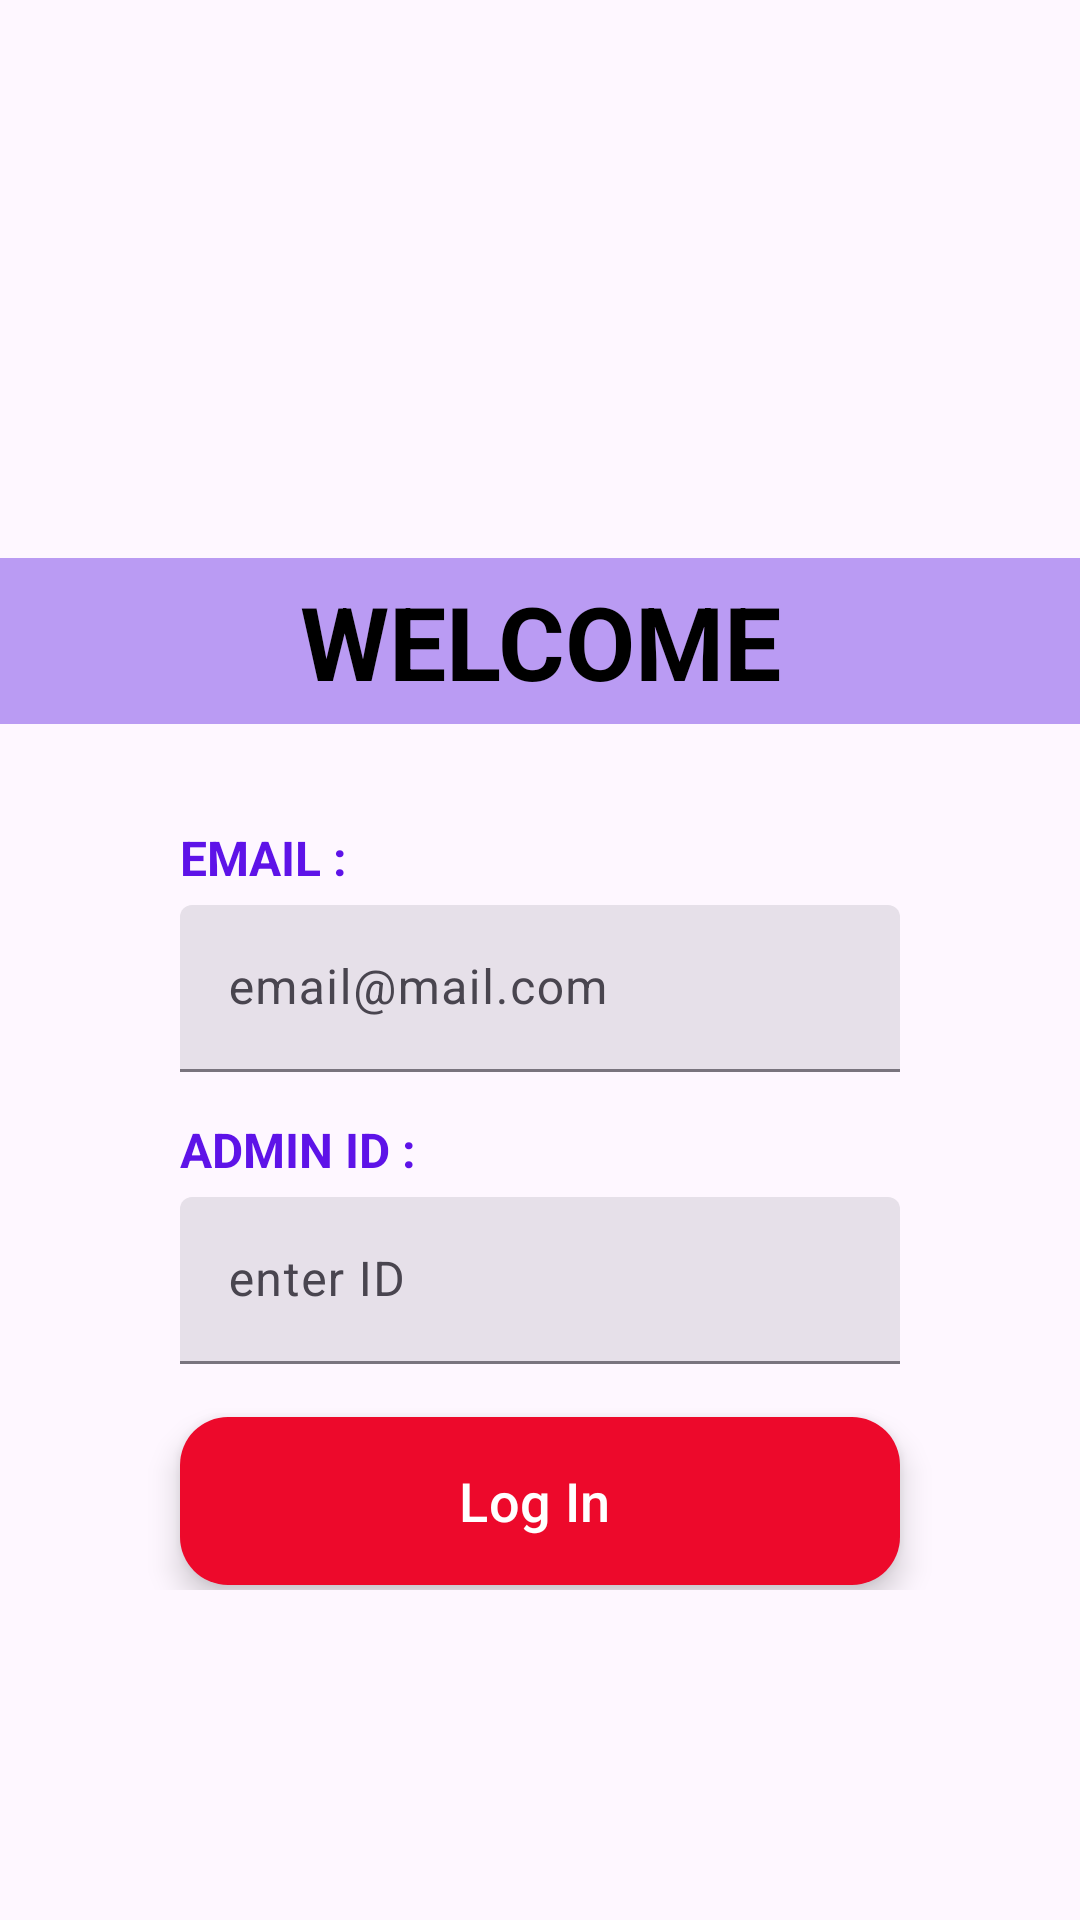

The Android layout XML behind this screen, and the referenced resources:
<!-- AndroidManifest.xml: application theme Theme.FMA -->
<!-- res/layout/login_user_fragment.xml -->
<?xml version="1.0" encoding="utf-8"?>
<androidx.constraintlayout.widget.ConstraintLayout xmlns:android="http://schemas.android.com/apk/res/android"
    xmlns:app="http://schemas.android.com/apk/res-auto"
    xmlns:tools="http://schemas.android.com/tools"
    android:layout_width="match_parent"
    android:layout_height="match_parent"
    android:paddingTop="20dp"
    android:paddingBottom="110dp">

    <ImageView
        android:id="@+id/imageView2"
        android:layout_width="0dp"
        android:layout_height="150dp"
        app:layout_constraintEnd_toEndOf="parent"
        app:layout_constraintStart_toStartOf="parent"
        app:layout_constraintTop_toTopOf="parent"
        tools:srcCompat="@tools:sample/avatars" />

    <androidx.constraintlayout.widget.ConstraintLayout
        android:id="@+id/constraintLayout"
        android:layout_width="match_parent"
        android:layout_height="wrap_content"
        android:layout_marginTop="16dp"
        android:background="@color/light_purple"
        android:padding="5dp"
        app:layout_constraintEnd_toEndOf="parent"
        app:layout_constraintStart_toStartOf="parent"
        app:layout_constraintTop_toBottomOf="@+id/imageView2">

        <TextView
            android:id="@+id/textView"
            android:layout_width="wrap_content"
            android:layout_height="wrap_content"
            android:text="WELCOME"
            android:textColor="@color/black"
            android:textSize="34sp"
            android:textStyle="bold"
            app:layout_constraintBottom_toBottomOf="parent"
            app:layout_constraintEnd_toEndOf="parent"
            app:layout_constraintStart_toStartOf="parent"
            app:layout_constraintTop_toTopOf="parent" />
    </androidx.constraintlayout.widget.ConstraintLayout>

    <LinearLayout
        android:id="@+id/linearLayout2"
        android:layout_width="0dp"
        android:layout_height="wrap_content"
        android:layout_marginTop="32dp"
        android:layout_marginBottom="16dp"
        android:orientation="vertical"
        android:paddingHorizontal="60dp"
        app:layout_constraintBottom_toTopOf="@+id/button4"
        app:layout_constraintEnd_toEndOf="parent"
        app:layout_constraintHorizontal_bias="0.5"
        app:layout_constraintStart_toStartOf="parent"
        app:layout_constraintTop_toBottomOf="@+id/constraintLayout">

        <TextView
            android:id="@+id/emailTitle"
            android:layout_width="match_parent"
            android:layout_height="wrap_content"
            android:layout_marginBottom="5dp"
            android:text="@string/email_title"
            android:textColor="@color/deep_purple"
            android:textSize="16sp"
            android:textStyle="bold" />

        <com.google.android.material.textfield.TextInputLayout
            android:id="@+id/inputEmail"
            style="?attr/textInputFilledStyle"
            android:layout_width="match_parent"
            android:layout_height="wrap_content"
            android:layout_marginBottom="15dp"
            android:ems="10"
            android:hint="email@mail.com"
            android:inputType="textEmailAddress"
            android:minHeight="48dp"
            android:textSize="16sp">

            <com.google.android.material.textfield.TextInputEditText
                android:layout_width="match_parent"
                android:layout_height="wrap_content" />
        </com.google.android.material.textfield.TextInputLayout>

        <TextView
            android:id="@+id/IdTitle"
            android:layout_width="match_parent"
            android:layout_height="wrap_content"
            android:layout_marginBottom="5dp"
            android:text="@string/admin_id_title"
            android:textColor="@color/deep_purple"
            android:textSize="16sp"
            android:textStyle="bold" />

        <com.google.android.material.textfield.TextInputLayout
            android:id="@+id/inputId"
            style="?attr/textInputFilledStyle"
            android:layout_width="match_parent"
            android:layout_height="wrap_content"
            android:ems="10"
            android:hint="enter ID"
            android:inputType="textPassword"
            android:minHeight="48dp"
            android:textSize="16sp">

            <com.google.android.material.textfield.TextInputEditText
                android:layout_width="match_parent"
                android:layout_height="wrap_content" />
        </com.google.android.material.textfield.TextInputLayout>
    </LinearLayout>

    <com.google.android.material.floatingactionbutton.ExtendedFloatingActionButton
        android:id="@+id/button4"
        android:layout_width="0dp"
        android:layout_height="wrap_content"
        android:layout_marginStart="60dp"
        android:layout_marginEnd="60dp"
        android:text="@string/log_in_btn"
        android:textColor="@color/white"
        android:textSize="18sp"
        app:backgroundTint="@color/red"
        app:layout_constraintBottom_toBottomOf="parent"
        app:layout_constraintEnd_toEndOf="parent"
        app:layout_constraintHorizontal_bias="0.5"
        app:layout_constraintStart_toStartOf="parent"
        app:layout_constraintTop_toBottomOf="@+id/linearLayout2" />
</androidx.constraintlayout.widget.ConstraintLayout>
<!-- resources referenced by this layout -->
<resources>
  <color name="black">#FF000000</color>
  <color name="deep_purple">#5E13E8</color>
  <color name="light_purple">#BA9BF3</color>
  <color name="red">#ED092B</color>
  <color name="white">#FFFFFFFF</color>
  <string name="admin_id_title">ADMIN ID :</string>
  <string name="email_title">EMAIL :</string>
  <string name="log_in_btn">Log In</string>
  <style name="Theme.FMA" parent="Base.Theme.FMA" />
  <style name="Base.Theme.FMA" parent="Theme.Material3.DayNight.NoActionBar">
          
  
           <item name="colorPrimaryContainer">@color/light_purple</item>
      </style>
</resources>
